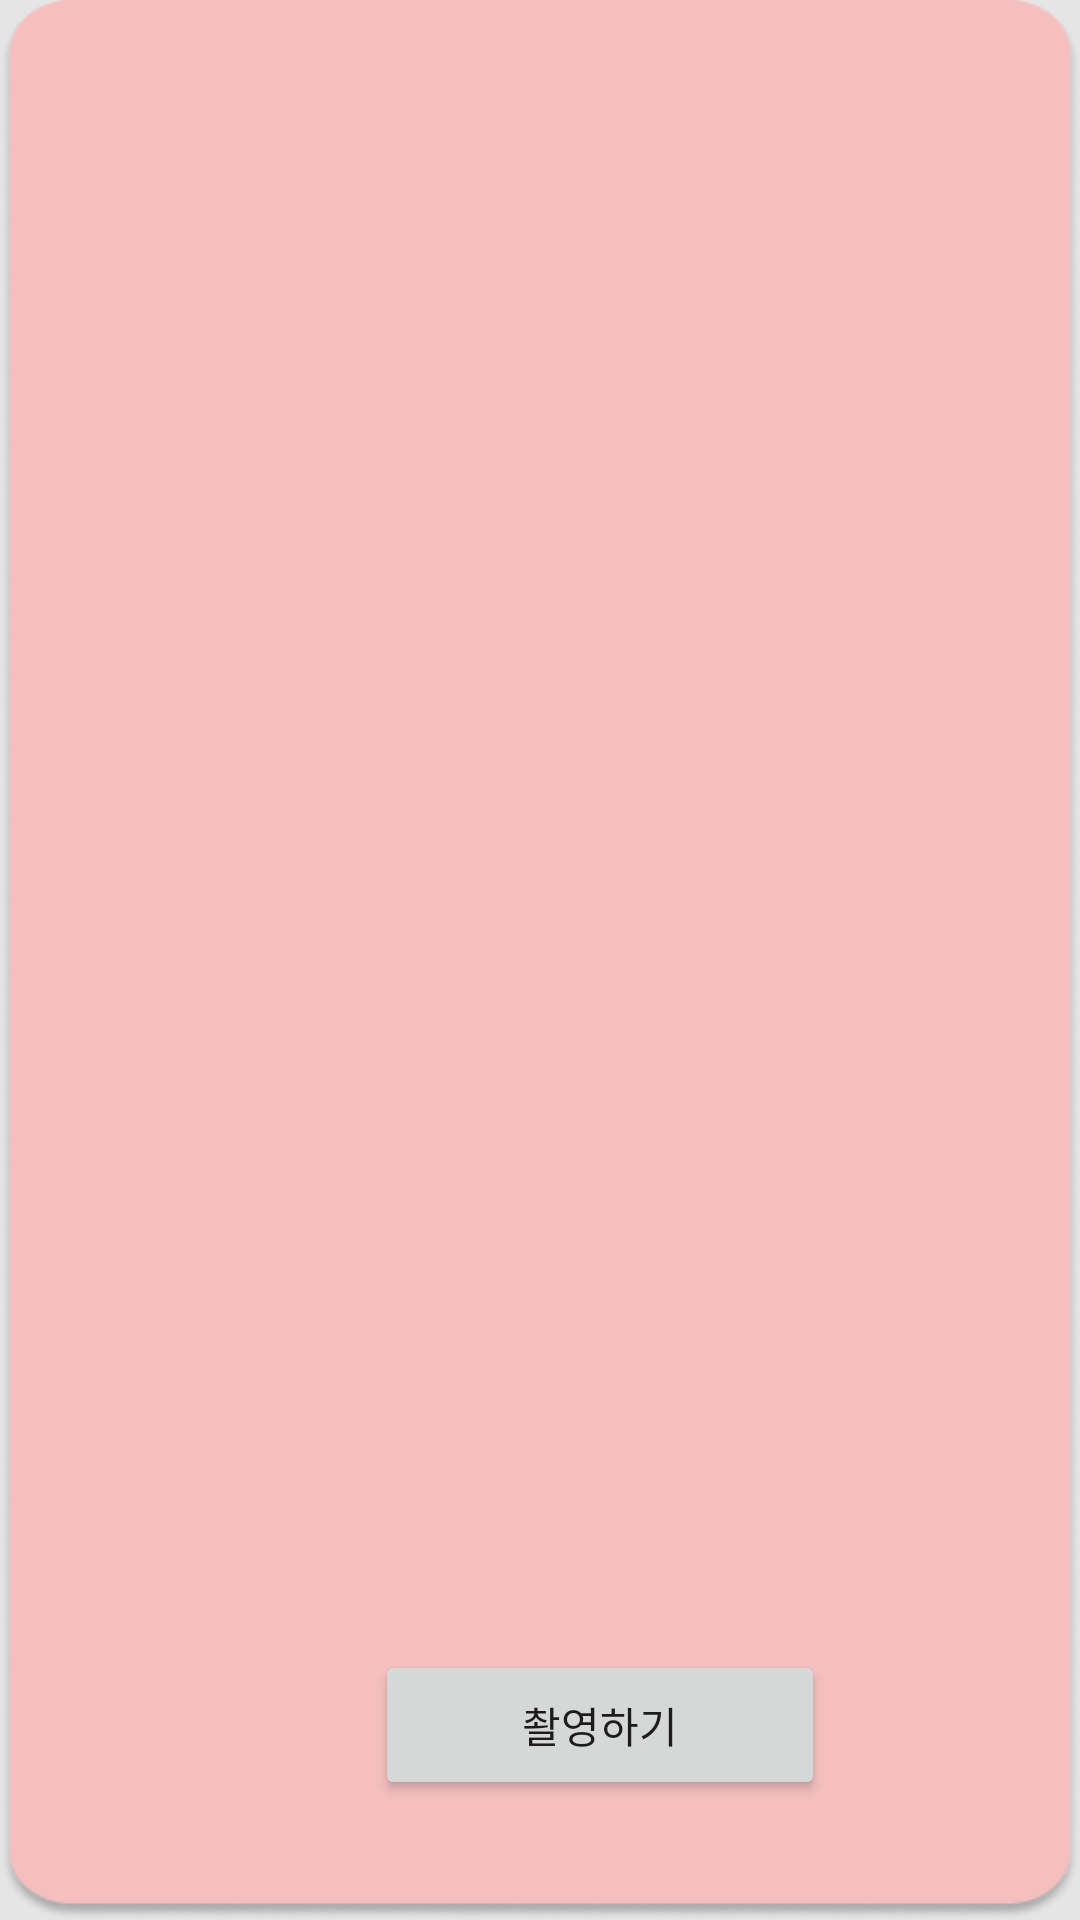

This screen was rendered from an Android layout file. Write that file and the resources it references.
<!-- AndroidManifest.xml: application theme Theme.UIBase -->
<!-- res/layout/activity_five_score.xml -->
<?xml version="1.0" encoding="utf-8"?>
<RelativeLayout xmlns:android="http://schemas.android.com/apk/res/android"
    xmlns:app="http://schemas.android.com/apk/res-auto"
    xmlns:tools="http://schemas.android.com/tools"
    android:layout_width="match_parent"
    android:layout_height="match_parent"
    android:background="@drawable/bin"
    tools:context=".FiveScore">


    <Button
        android:id="@+id/button"
        android:layout_width="150dp"
        android:layout_height="50dp"
        android:layout_marginTop="550dp"
        android:layout_marginLeft="125dp"
        android:text="촬영하기"
        />

    <Button
        android:id="@+id/Certification"
        android:layout_width="150dp"
        android:layout_height="50dp"
        android:layout_marginTop="630dp"
        android:layout_marginLeft="125dp"
        android:text="인증하기"
        />




</RelativeLayout>
<!-- resources referenced by this layout -->
<resources>
  <!-- drawable bin: png bitmap (drawable-v24, 10937 bytes) -->
  <style name="Theme.UIBase" parent="Theme.AppCompat.Light">
          
          <item name="colorPrimary">@color/purple_500</item>
          <item name="colorPrimaryVariant">@color/purple_700</item>
          <item name="colorOnPrimary">@color/white</item>
          
          <item name="colorSecondary">@color/teal_200</item>
          <item name="colorSecondaryVariant">@color/teal_700</item>
          <item name="colorOnSecondary">@color/black</item>
          
          <item name="android:statusBarColor" tools:targetApi="l">?attr/colorPrimaryVariant</item>
          
      </style>
  <!-- not gathered from this repository: default colours our renderer supplied (Android Studio template values) -->
  <color name="purple_500">#FF6200EE</color>
  <color name="purple_700">#FF3700B3</color>
  <color name="teal_200">#FF03DAC5</color>
  <color name="teal_700">#FF018786</color>
  <color name="black">#FF000000</color>
  <color name="white">#FFFFFFFF</color>
</resources>
